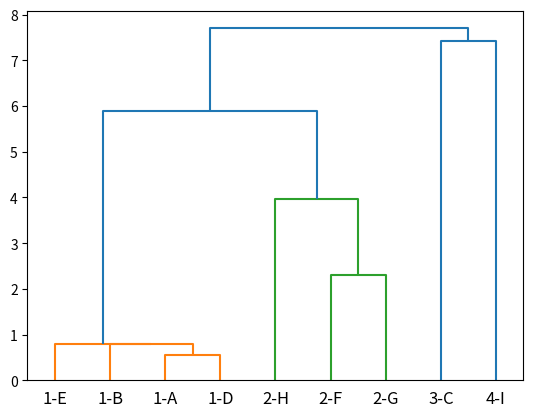

This chart was generated by the following Python code:
# imports needed for the following examples
import pandas as pd
import numpy as np
import matplotlib.pyplot as plt
# import scipy.spatial.distance as distance
import scipy.cluster.hierarchy as hierarchy

a = [[1,2,3], [2,4,6], [1000, 2000, 3000], [2,3,4], [4,5,6], [100,200,300],
     [101,201,310], [150, 220, 301], [1500, 1500, 1500]]
idx = ['A', 'B', 'C', 'D', 'E', 'F', 'G', 'H', 'I']
columns = ['po', 'cnt', 'amt']
df = pd.DataFrame(a, index=idx, columns=columns)

n = df.shape[0]
k = 4

# condensed distance is enough
d = hierarchy.distance.pdist(df)

# no need for squared distance
# rtn_square = distance.squareform(d)

Z = hierarchy.linkage(d, method='single')
T = hierarchy.fcluster(Z, k, 'maxclust')

# order for the cluster, no need for plot
# headmap_order = hierarchy.leaves_list(link)
# df['cluster_order'] = T
# df.sort('cluster_order')

# calculate labels
labels = list('' for i in range(n))
for i in range(n):
    labels[i] = str(T[i]) + '-' + df.index[i]

# log2 to change the distance for better plot
for line in Z:
    line[2] = np.log(line[2])

# calculate color threshold
ct = Z[-(k-1), 2]

# plot
P = hierarchy.dendrogram(Z, labels=labels, color_threshold=ct)

plt.show()
